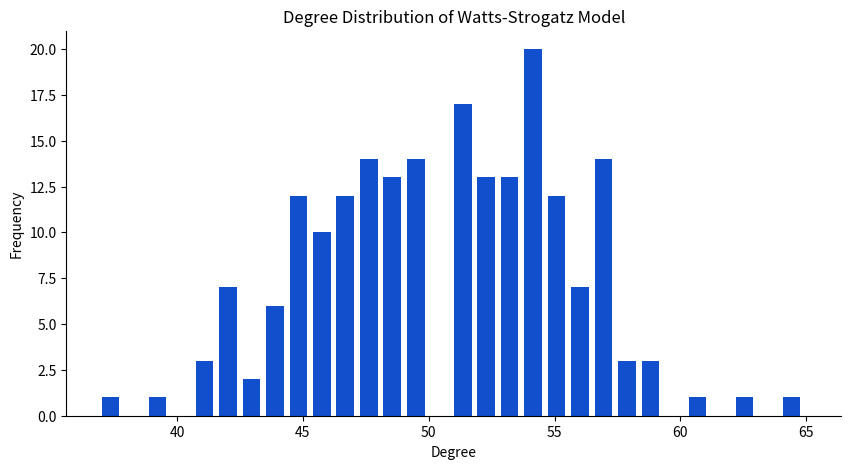

This chart was generated by the following Python code:
#!/usr/bin/env python3
# -*- coding: utf-8 -*-
"""
Created on Mon Jul 25 13:50:55 2022

@author: freddielloyd
"""

import numpy as np
import random as rd
import copy

import matplotlib.pyplot as plt
import numpy as np

class graph:
    
    """Graph ADT"""    
    def __init__(self):
        self.graph={}
        self.visited={}
            
    def append(self,vertexid,edge,weight):        
        """add/update new vertex,edge,weight"""        
        if vertexid not in self.graph.keys():      
            self.graph[vertexid]={}
            self.visited[vertexid]=0
        if edge not in self.graph.keys():      
            self.graph[edge]={}
            self.visited[edge]=0
        self.graph[vertexid][edge]=weight
        
    def reveal(self):
        """return adjacent list"""
        return self.graph
    
    def vertex(self):
        """return all vertices in the graph"""
        return list(self.graph.keys())
    
    def edge(self,vertexid):
        """return edge of a particular vertex"""
        return list(self.graph[vertexid].keys())
    
    def edge_reverse(self,vertexid):
        """return vertices directing to a particular vertex"""                
        return [i for i in self.graph if vertexid in self.graph[i]]
    
    def weight(self,vertexid,edge):
        """return weight of a particular vertex"""
        return (self.graph[vertexid][edge])
    
    def order(self):
        """return number of vertices"""
        return len(self.graph)
    
    def visit(self,vertexid):
        """visit a particular vertex"""
        self.visited[vertexid]=1
        
    def go(self,vertexid):
        """return the status of a particular vertex"""
        return self.visited[vertexid]
    
    def route(self):
        """return which vertices have been visited"""
        return self.visited
    
    def degree(self,vertexid):
        """return degree of a particular vertex"""
        return len(self.graph[vertexid])
    
    def mat(self):
        """return adjacent matrix"""        
        self.matrix=[[0 for _ in range(max(self.graph.keys())+1)] for i in range(max(self.graph.keys())+1)]        
        for i in self.graph:    
            for j in self.graph[i].keys():    
                self.matrix[i][j]=1        
        return self.matrix
    
    def remove(self,vertexid):  
        """remove a particular vertex and its underlying edges"""
        for i in self.graph[vertexid].keys():
            self.graph[i].pop(vertexid)
        self.graph.pop(vertexid)
        
    def disconnect(self,vertexid,edge):
        """remove a particular edge"""
        del self.graph[vertexid][edge]
    
    def clear(self,vertexid=None,whole=False):
        """unvisit a particular vertex"""
        if whole:
            self.visited=dict(zip(self.graph.keys(),[0 for i in range(len(self.graph))]))
        elif vertexid:
            self.visited[vertexid]=0
        else:
            assert False,"arguments must satisfy whole=True or vertexid=int number"
            
            
            
            
wsmodel = graph()
            


#initial parameters
num_of_v=200
num_of_neighbors=60
prob=0.3

assert num_of_neighbors%2==0,"number of neighbors must be even number"


#first we create a regular ring lattice
for i in range(num_of_v):
    for j in range(1,num_of_neighbors//2+1):
        wsmodel.append(i,i+j if i+j<num_of_v else i+j-num_of_v,1)   
        wsmodel.append(i,i-j if i-j>=0 else i-j+num_of_v,1)
        wsmodel.append(i+j if i+j<num_of_v else i+j-num_of_v,i,1)   
        wsmodel.append(i-j if i-j>=0 else i-j+num_of_v,i,1)
        
        
        
        
#rewiring
#remove a random edge and create a random edge
for i in wsmodel.vertex():
    for j in wsmodel.edge(i):
        if np.random.uniform()<prob:
            wsmodel.disconnect(i,j)
            wsmodel.disconnect(j,i)
            rewired=np.random.choice(wsmodel.vertex())
            wsmodel.append(i,rewired,1)
            wsmodel.append(rewired,i,1)
            
            
            
# ##### Degree Distribution

#get degree
degree_dst=[wsmodel.degree(node) for node in wsmodel.vertex()]

#viz
ax=plt.figure(figsize=(10,5)).add_subplot(111)
ax.spines['top'].set_visible(False)
ax.spines['right'].set_visible(False)

plt.hist(degree_dst,bins=30,width=0.7,color='#124fcc')
plt.title('Degree Distribution of Watts-Strogatz Model')
plt.xlabel('Degree')
plt.ylabel('Frequency')
plt.show()



